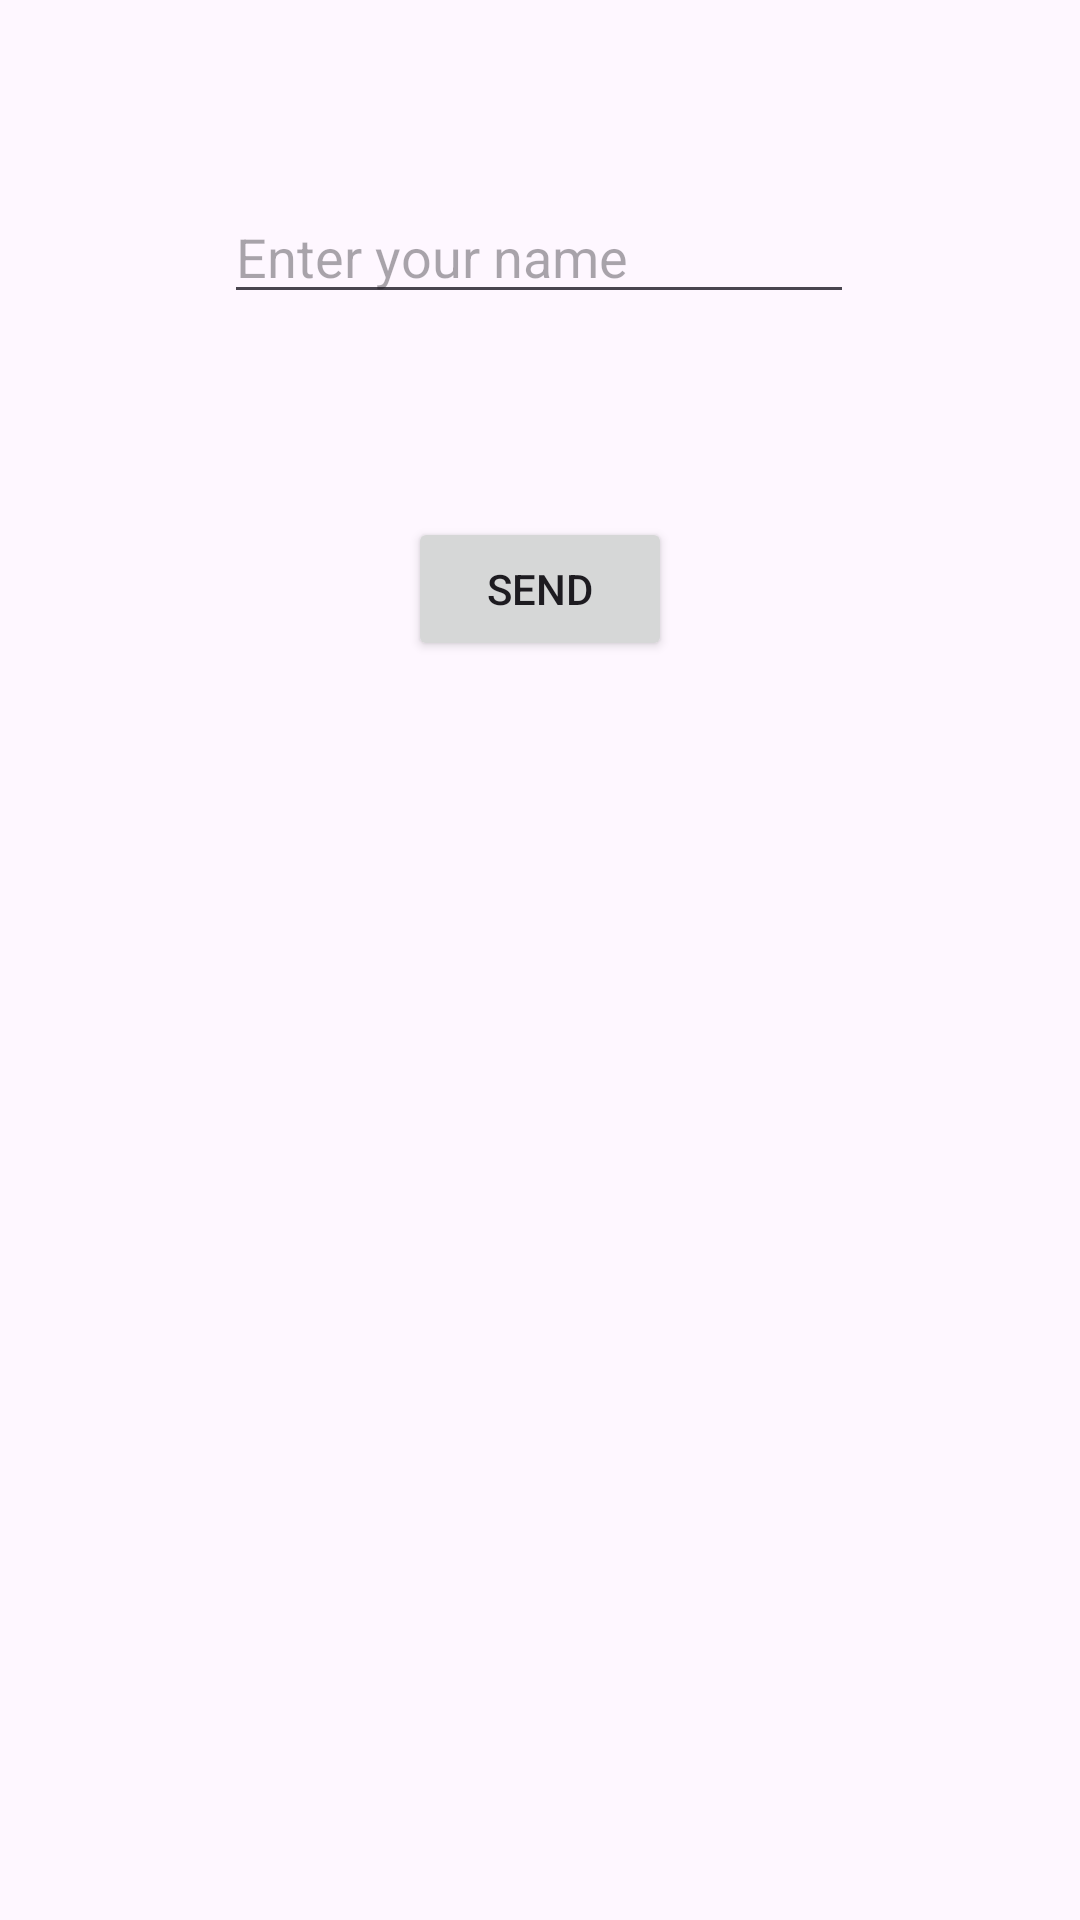

Write the Android layout XML for this screen, with the resource values it uses.
<!-- AndroidManifest.xml: application theme Theme.Lab2_week3 -->
<!-- res/layout/activity_main.xml -->
<?xml version="1.0" encoding="utf-8"?>
<androidx.constraintlayout.widget.ConstraintLayout xmlns:android="http://schemas.android.com/apk/res/android"
    xmlns:app="http://schemas.android.com/apk/res-auto"
    xmlns:tools="http://schemas.android.com/tools"
    android:layout_width="match_parent"
    android:layout_height="match_parent"
    tools:context=".MainActivity">

    <EditText
        android:id="@+id/send_text_id"
        android:layout_width="wrap_content"
        android:layout_height="wrap_content"
        android:ems="10"
        android:hint="Enter your name"
        android:inputType="text"
        app:layout_constraintBottom_toBottomOf="parent"
        app:layout_constraintEnd_toEndOf="parent"
        app:layout_constraintHorizontal_bias="0.497"
        app:layout_constraintStart_toStartOf="parent"
        app:layout_constraintTop_toTopOf="parent"
        app:layout_constraintVertical_bias="0.106" />

    <Button
        android:id="@+id/send_button_id"
        android:layout_width="wrap_content"
        android:layout_height="wrap_content"
        android:text="Send"
        app:layout_constraintBottom_toBottomOf="parent"
        app:layout_constraintEnd_toEndOf="parent"
        app:layout_constraintStart_toStartOf="parent"
        app:layout_constraintTop_toBottomOf="@+id/send_text_id"
        app:layout_constraintVertical_bias="0.139" />

</androidx.constraintlayout.widget.ConstraintLayout>
<!-- resources referenced by this layout -->
<resources>
  <style name="Theme.Lab2_week3" parent="Base.Theme.Lab2_week3" />
  <style name="Base.Theme.Lab2_week3" parent="Theme.Material3.DayNight.NoActionBar">
          
          
      </style>
</resources>
